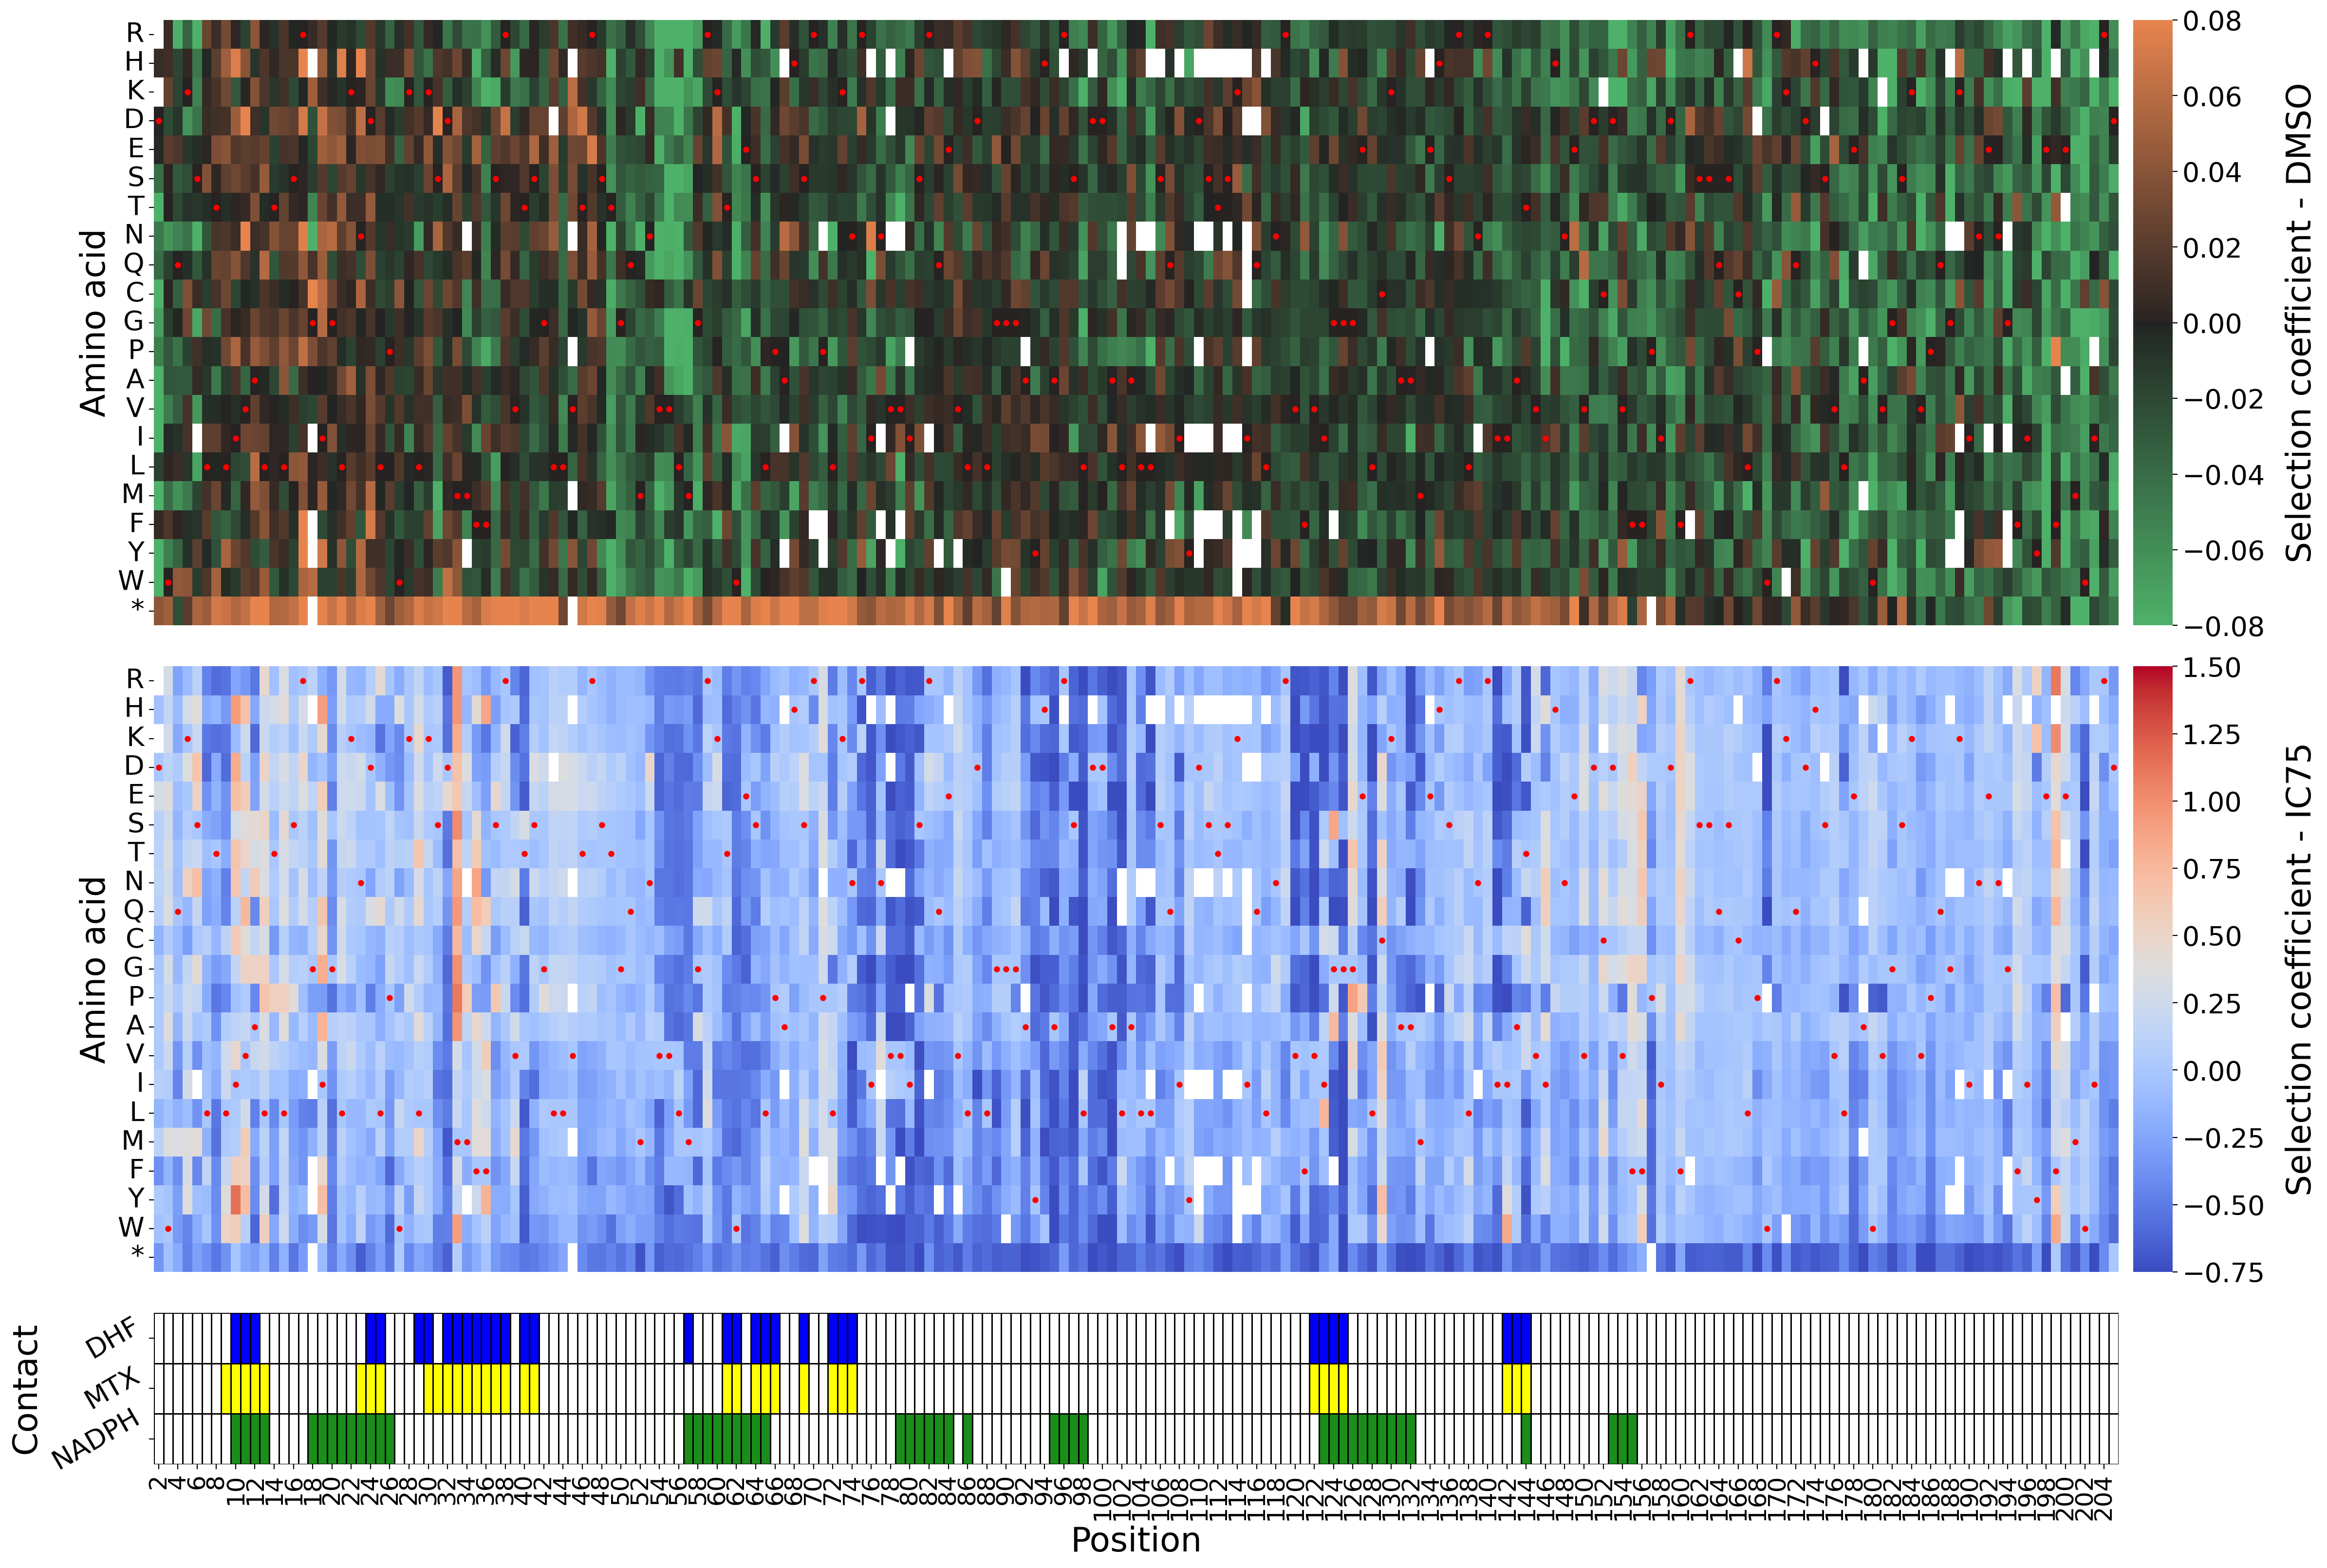

Write Python code to recreate this figure.
#!/usr/bin/env python3
# -*- coding: utf-8 -*-
"""
Created on Thu Jun 22 14:44:20 2023

@author: francois
"""
# Supp heatmap DMSO
import pandas as pd
import matplotlib.pyplot as plt
import seaborn as sns
#%%
runcell(0)

seq ="DWQKSLTLIVALTLSRGIGLKNDLPWKLKSDMMFFSRVTSGLLVTRSTGQMNVVLMGRKTWESLPAHSRPLKNRINVVISRQEVLDLGGGAYHARSLDDALALLSQIYDSTSKIQLNRVFVIGGGELCKAAMEHSRLNRIIATVIHNEVDCDVFFPIDFRSSQSCLPWRKQDHSVLEAWVGSKVPQGKINENGFIYEFEMWIRD"
aa_list = ["R", "H", "K", "D", "E", "S", "T", "N", "Q", "C", "G", "P", 
                "A", "V", "I", "L", "M", "F", "Y", "W", "*"]

cust = sns.diverging_palette(135, 30, l=65, center="dark", as_cmap=True)

hm_form_aa_CoS_DMSO = pd.read_csv("./total_DMSO_heatmap_format_CoS_t15_aa-prop.csv", index_col=0)
hm_form_aa_CoS_MTX4 = pd.read_csv("./total_MTX4_heatmap_format_CoS_t15_aa-prop.csv", index_col=0)

fig, ax = plt.subplots(3, 2, figsize=(24, 16.2), layout = 'tight',sharex = False ,gridspec_kw={'width_ratios': [25,0.5],'height_ratios': [1,1,0.25]})


g1 = sns.heatmap(hm_form_aa_CoS_DMSO, square=False, cmap=cust, cbar_ax=ax[0,1], ax=ax[0,0]
    ,vmin = -0.08, vmax = 0.08
    )

g2 = sns.heatmap(hm_form_aa_CoS_MTX4, square=False, cmap='coolwarm', cbar_ax=ax[1,1], ax=ax[1,0]
    ,vmin = -0.75, vmax = 1.5
    )


ax[0,0].tick_params(axis='x', which='major', bottom=False, labelbottom=False)
ax[0,0].tick_params(axis='y', which='major', labelsize=20, rotation = 0.25)
ax[0,0].set_ylabel("Amino acid", fontsize=25)


ax[1,0].tick_params(axis='x', which='major', bottom=False, labelbottom=False)
ax[1,0].tick_params(axis='y', which='major', labelsize=20, rotation = 0.25)
ax[1,0].set_ylabel("Amino acid", fontsize=25)

ax[0,1].tick_params(labelsize=20)
ax[0,1].set_ylabel("Selection coefficient - DMSO", fontsize=25, labelpad=15)
ax[1,1].tick_params(labelsize=20)
ax[1,1].set_ylabel("Selection coefficient - IC75", fontsize=25, labelpad=15)

for x in range(0,len(seq)):
        x_pos = x+0.5
        # set x coordinates of the annotation. 0.5 increments place the dots in the middle of the squares
        codon_pos = list()
        codon_n = codon_pos.append(x)
        # get the codon number in integer format
        seq = list(seq)
        # get the dna sequence of this codon number
        y_pos = float(aa_list.index(seq[x]))+0.5
        #print(y_pos, seq[x])
        # get y coordinates based on the order in in which amino acids are (the df index or a custom order if it has been changed)
        # 0.5 increments again to be in the center of the squares
        ax[0,0].plot(x_pos, y_pos, 'ro', markersize = 3.5)
        ax[1,0].plot(x_pos, y_pos, 'ro', markersize = 3.5)
        
pos_prop = pd.read_excel("./Pos_properties.xlsx")
#crest_r
dist = pd.melt(pos_prop, value_vars=['position'], id_vars=['min_dist_fol','min_dist_mtx','min_dist_NADP'
    #                                                       ,'allostery'
                                                           ])
dist_t = dist.transpose()
column_names_row = dist_t.iloc[4]
dist_t = dist_t.set_axis(column_names_row, axis=1)
rows_to_d = ['variable','value']
r_names_row = ['Distance to folate','Distance to MTX','Distance to NADPH'
        #       ,'Allostery'
               ]
dist_t = dist_t.drop(rows_to_d)
dist_t = dist_t.set_axis(r_names_row, axis=0)
dist_t = dist_t.astype(float)

df_new = dist_t.copy()

# Generate 'Contact to MTX' column
df_new.loc['DHF'] = (dist_t.loc['Distance to folate'] <= 8).astype(int)

# Generate 'Contact to MTX' column
df_new.loc['MTX'] = (dist_t.loc['Distance to MTX'] <= 8).astype(int)

# Generate 'Contact to NADPH' column
df_new.loc['NADPH'] = (dist_t.loc['Distance to NADPH'] <= 8).astype(int)

rows_to_d2 = ['Distance to folate','Distance to MTX','Distance to NADPH']
df_new = df_new.drop(rows_to_d2)

df_new2 = df_new.copy()
df_new2.loc['NADPH', df_new2.loc['NADPH'] == 1] = 2
df_new2.loc['DHF', df_new2.loc['DHF'] == 1] = 3
desired_order = ['DHF','MTX','NADPH']

# Reorder the columns based on the desired_order list
df_ordered = df_new2.reindex(index=desired_order)
df_ordered = df_ordered.drop(columns=[df_ordered.columns[0], df_ordered.columns[-1]])

allblack = ['#FFFFFF', '#151515', '#151515', '#151515']
normal = ['#FFFFFF', '#ffff00', '#1a8d1a', '#0000FF']

g4 = sns.heatmap(df_ordered, square=False, cmap=normal, cbar=False
, robust = True, linecolor = 'black', linewidths = 1, ax=ax[2,0])

ax[2,0].set_xlabel("Position", fontsize=25)
ax[2,0].set_ylabel("Contact", fontsize=25)
ax[2,0].tick_params(axis='y', which='major', labelsize=20, labelrotation = 30)
ax[2,0].tick_params(axis='x', which='major', labelsize=18)
ax[2,1].set_visible(False)



plt.tight_layout()
plt.savefig('./FigureS5AB.png', dpi=200, bbox_inches="tight", transparent = False)